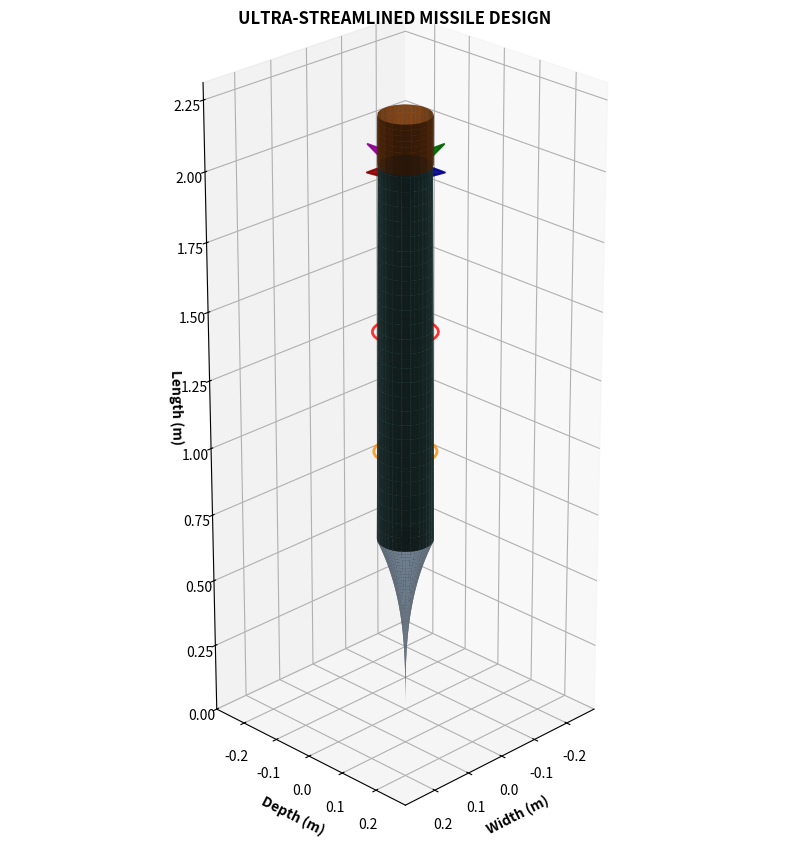
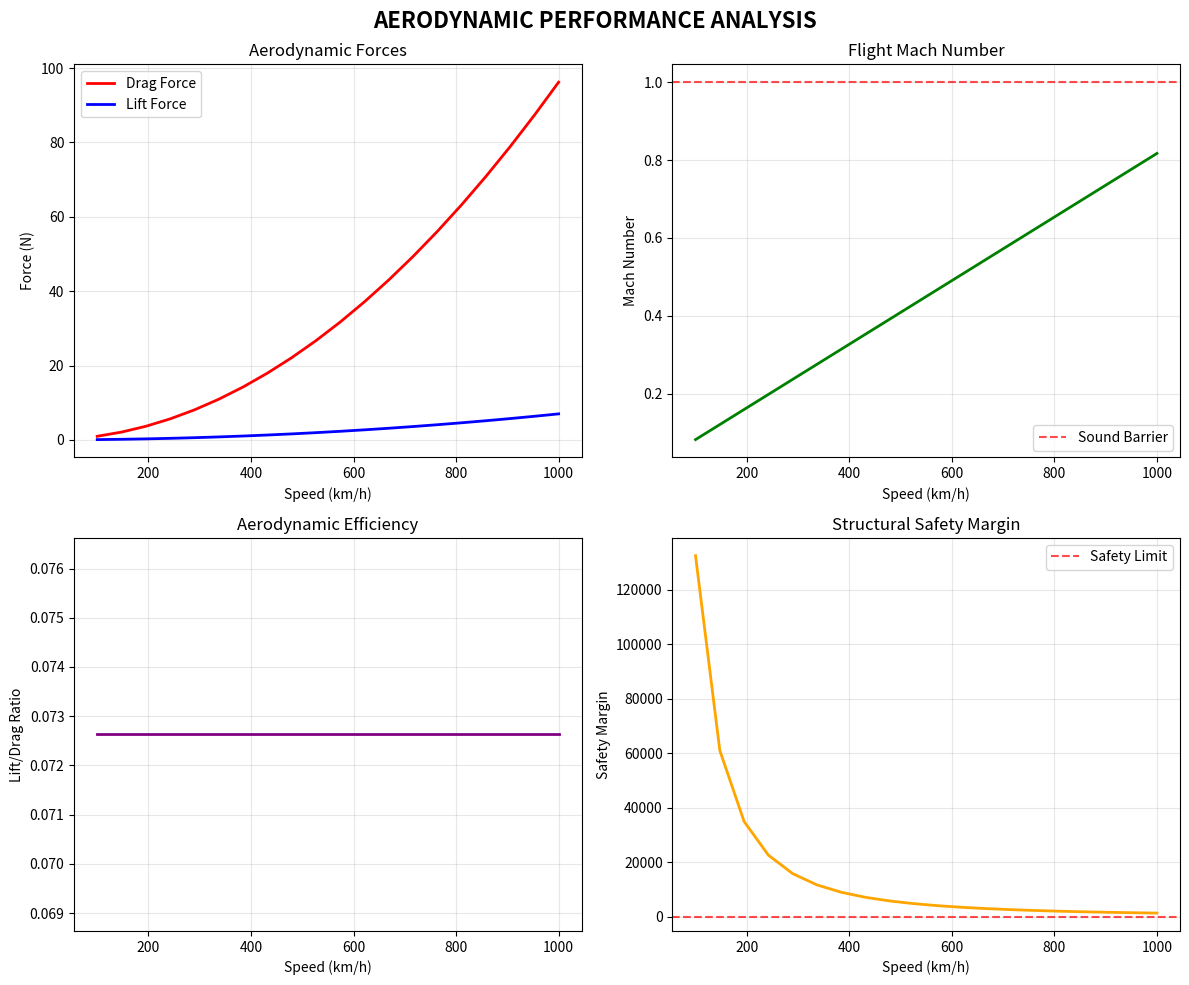

Reproduce these figures in Python, in order.
import numpy as np
import matplotlib.pyplot as plt
import mpl_toolkits.mplot3d.art3d as art3d
from matplotlib.animation import FuncAnimation


class StreamlinedMissileDesigner:
    def __init__(self, length=2.2, diameter=0.12, fin_span=0.22, fin_length=0.18):
        self.length = length
        self.diameter = diameter
        self.fin_span = fin_span
        self.fin_length = fin_length

        # Aerodynamic properties
        self.drag_coeff = 0.18  # Much lower due to streamlining
        self.lift_coeff = 0.15
        self.cross_sectional_area = np.pi * (diameter / 2) ** 2

        # Material properties for stress analysis
        self.yield_strength = 60e6  # Pa (PLA plastic)
        self.safety_factor = 2.0

        # HIGHLY STREAMLINED geometry - corrected nose direction
        self._create_streamlined_geometry()

        # Store animation
        self.animation = None

    def _create_streamlined_geometry(self):
        """Create HIGHLY STREAMLINED missile geometry with CORRECT nose direction"""
        # CORRECTED: EXTREMELY POINTY nose cone facing FORWARD
        self.nose_z = np.linspace(0, self.length * 0.3, 50)
        self.nose_theta = np.linspace(0, 2 * np.pi, 40)
        self.nose_theta_grid, self.nose_z_grid = np.meshgrid(self.nose_theta, self.nose_z)

        # CORRECTED: Proper exponential taper for forward-facing nose
        L_nose = self.length * 0.3
        R = self.diameter / 2
        z_norm = self.nose_z_grid / L_nose

        # Ultra-sharp exponential taper (pointed forward)
        self.nose_radius = R * (1 - z_norm) ** 3

        self.nose_x_grid = self.nose_radius * np.cos(self.nose_theta_grid)
        self.nose_y_grid = self.nose_radius * np.sin(self.nose_theta_grid)
        self.nose_z_grid = L_nose - self.nose_z_grid  # CORRECTED: Nose now faces forward

        # Main body - more slender and tapered
        self.body_z = np.linspace(0, self.length * 0.7, 60)  # CORRECTED: Starts from 0
        self.body_theta = np.linspace(0, 2 * np.pi, 40)
        self.body_theta_grid, self.body_z_grid = np.meshgrid(self.body_theta, self.body_z)

        # Slight body taper (more streamlined)
        body_taper = 0.92  # 8% taper toward the rear
        taper_factor = 1.0 - (1.0 - body_taper) * (self.body_z_grid) / (self.length * 0.7)
        self.body_x_grid = (self.diameter / 2) * np.cos(self.body_theta_grid) * taper_factor
        self.body_y_grid = (self.diameter / 2) * np.sin(self.body_theta_grid) * taper_factor
        self.body_z_grid += self.length * 0.3  # CORRECTED: Position after nose

        # HIGHLY SWEPT BACK fins for maximum streamlining
        self.fin_angles = [0, 90, 180, 270]
        self.fin_z_start = self.length * 0.85
        self.fin_z_end = self.fin_z_start + self.fin_length
        self.fin_sweep_angle = 55

        # Smaller control fins at front (canards)
        self.canard_angles = [45, 135, 225, 315]
        self.canard_z = self.length * 0.35
        self.canard_span = self.fin_span * 0.4
        self.canard_length = self.fin_length * 0.6

    def calculate_aerodynamics(self, wind_speed=250, angle_of_attack=5):
        """Calculate aerodynamic forces and performance"""
        # Convert to SI units
        wind_speed_ms = wind_speed / 3.6  # km/h to m/s

        # Aerodynamic forces
        dynamic_pressure = 0.5 * 1.225 * wind_speed_ms ** 2
        drag_force = dynamic_pressure * self.drag_coeff * self.cross_sectional_area
        lift_force = dynamic_pressure * self.lift_coeff * np.sin(
            np.radians(angle_of_attack)) * self.cross_sectional_area

        # Performance metrics
        lift_to_drag = lift_force / drag_force if drag_force > 0 else 0
        mach_number = wind_speed_ms / 340  # Speed of sound

        # Structural analysis
        max_bending_moment = lift_force * self.length / 4
        section_modulus = np.pi * (self.diameter / 2) ** 3 / 4
        bending_stress = max_bending_moment / section_modulus
        safety_margin = self.yield_strength / (bending_stress * self.safety_factor)

        return {
            'drag_force': drag_force,
            'lift_force': lift_force,
            'lift_to_drag': lift_to_drag,
            'mach_number': mach_number,
            'bending_stress': bending_stress,
            'safety_margin': safety_margin,
            'dynamic_pressure': dynamic_pressure
        }

    def create_missile_design(self):
        """Create and display the HIGHLY STREAMLINED missile design"""
        # Create separate figures for 3D design and aerodynamics
        fig_3d = plt.figure(figsize=(12, 10))
        ax_3d = fig_3d.add_subplot(111, projection='3d')

        # Create 3D missile design
        self._create_3d_design(ax_3d)

        # Create aerodynamic analysis in separate figure
        aero_fig = self._create_aerodynamic_analysis()

        plt.tight_layout()
        return fig_3d, aero_fig

    def _create_3d_design(self, ax):
        """Create the 3D missile design"""
        # Create main body with advanced shading
        body = ax.plot_surface(self.body_x_grid, self.body_y_grid, self.body_z_grid,
                               color='#2F4F4F', alpha=0.95, label='Main Body',
                               shade=True, antialiased=True)

        # Create EXTREMELY POINTY nose cone (CORRECTED direction)
        nose = ax.plot_surface(self.nose_x_grid, self.nose_y_grid, self.nose_z_grid,
                               color='#708090', alpha=0.98, label='Nose Cone',
                               shade=True, antialiased=True)

        # Razor sharp tip (CORRECTED position)
        ax.scatter([0], [0], [self.length * 0.3], color='#000000', s=80, alpha=1.0,
                   marker='o', edgecolors='silver', linewidth=1.5)

        # Create HIGHLY SWEPT BACK main fins
        fin_colors = ['#8B0000', '#00008B', '#006400', '#8B008B']
        sweep_rad = np.radians(self.fin_sweep_angle)

        fins = []
        for i, angle in enumerate(self.fin_angles):
            rad_angle = np.radians(angle)

            # Extreme swept delta wing shape
            x = [
                0,
                np.cos(rad_angle) * self.fin_span / 4 * np.cos(sweep_rad),
                np.cos(rad_angle) * self.fin_span / 2,
                0
            ]

            y = [
                0,
                np.sin(rad_angle) * self.fin_span / 4 * np.cos(sweep_rad),
                np.sin(rad_angle) * self.fin_span / 2,
                0
            ]

            z = [
                self.fin_z_start,
                self.fin_z_start + self.fin_length * np.sin(sweep_rad) * 0.8,
                self.fin_z_end,
                self.fin_z_end
            ]

            verts = [list(zip(x, y, z))]
            poly = art3d.Poly3DCollection(verts, alpha=0.9, color=fin_colors[i],
                                          linewidths=1.5, edgecolors='black')
            ax.add_collection3d(poly)
            fins.append(poly)

        # Create canard fins at front
        canard_colors = ['#FF4500', '#32CD32', '#1E90FF', '#FFD700']
        for i, angle in enumerate(self.canard_angles):
            rad_angle = np.radians(angle)

            # Small delta canards
            x = [
                0,
                np.cos(rad_angle) * self.canard_span / 3,
                np.cos(rad_angle) * self.canard_span / 2,
                0
            ]

            y = [
                0,
                np.sin(rad_angle) * self.canard_span / 3,
                np.sin(rad_angle) * self.canard_span / 2,
                0
            ]

            z = [
                self.canard_z - self.canard_length / 2,
                self.canard_z,
                self.canard_z + self.canard_length / 2,
                self.canard_z + self.canard_length / 2
            ]

            verts = [list(zip(x, y, z))]
            poly = art3d.Poly3DCollection(verts, alpha=0.85, color=canard_colors[i],
                                          linewidths=1.2, edgecolors='white')
            ax.add_collection3d(poly)
            fins.append(poly)

        # Add details
        self._add_aerodynamic_details(ax)
        self._add_propulsion_details(ax)

        # Set 3D plot properties
        max_span = max(self.fin_span, self.diameter) * 1.3
        ax.set_xlim(-max_span, max_span)
        ax.set_ylim(-max_span, max_span)
        ax.set_zlim(0, self.length * 1.05)

        ax.set_xlabel('Width (m)', fontweight='bold')
        ax.set_ylabel('Depth (m)', fontweight='bold')
        ax.set_zlabel('Length (m)', fontweight='bold')
        ax.set_title('ULTRA-STREAMLINED MISSILE DESIGN', fontweight='bold')

        ax.set_box_aspect([1, 1, 2.5])
        ax.view_init(elev=25, azim=45)
        ax.grid(True, alpha=0.3)

    def get_missile_geometry(self):
        """Return the 3D geometry of the missile for visualization"""
        # Return the geometry that was created in _create_streamlined_geometry
        return {
            'nose': (self.nose_x_grid, self.nose_y_grid, self.nose_z_grid),
            'body': (self.body_x_grid, self.body_y_grid, self.body_z_grid),
            'fins': self._get_fin_vertices(),
            'length': self.length,
            'diameter': self.diameter
        }

    def _get_fin_vertices(self):
        """Get the vertices for all fins"""
        fin_vertices = []
        sweep_rad = np.radians(self.fin_sweep_angle)

        for angle in self.fin_angles:
            rad_angle = np.radians(angle)

            x = [
                0,
                np.cos(rad_angle) * self.fin_span / 4 * np.cos(sweep_rad),
                np.cos(rad_angle) * self.fin_span / 2,
                0
            ]

            y = [
                0,
                np.sin(rad_angle) * self.fin_span / 4 * np.cos(sweep_rad),
                np.sin(rad_angle) * self.fin_span / 2,
                0
            ]

            z = [
                self.fin_z_start,
                self.fin_z_start + self.fin_length * np.sin(sweep_rad) * 0.8,
                self.fin_z_end,
                self.fin_z_end
            ]

            fin_vertices.append((x, y, z))

        # Add canard fins
        for angle in self.canard_angles:
            rad_angle = np.radians(angle)

            x = [
                0,
                np.cos(rad_angle) * self.canard_span / 3,
                np.cos(rad_angle) * self.canard_span / 2,
                0
            ]

            y = [
                0,
                np.sin(rad_angle) * self.canard_span / 3,
                np.sin(rad_angle) * self.canard_span / 2,
                0
            ]

            z = [
                self.canard_z - self.canard_length / 2,
                self.canard_z,
                self.canard_z + self.canard_length / 2,
                self.canard_z + self.canard_length / 2
            ]

            fin_vertices.append((x, y, z))

        return fin_vertices
    def _create_aerodynamic_analysis(self):
        """Create aerodynamic analysis visualization in separate figure"""
        # Calculate aerodynamics at different speeds
        speeds = np.linspace(100, 1000, 20)  # km/h
        aoa = 5  # degrees

        results = [self.calculate_aerodynamics(speed, aoa) for speed in speeds]

        drag_forces = [r['drag_force'] for r in results]
        lift_forces = [r['lift_force'] for r in results]
        mach_numbers = [r['mach_number'] for r in results]
        safety_margins = [r['safety_margin'] for r in results]

        # Create new figure for aerodynamics
        aero_fig = plt.figure(figsize=(12, 10))

        # Create 2x2 grid of subplots
        ax1 = aero_fig.add_subplot(221)  # Top left
        ax2 = aero_fig.add_subplot(222)  # Top right
        ax3 = aero_fig.add_subplot(223)  # Bottom left
        ax4 = aero_fig.add_subplot(224)  # Bottom right

        # Plot 1: Drag and Lift forces
        ax1.plot(speeds, drag_forces, 'r-', linewidth=2, label='Drag Force')
        ax1.plot(speeds, lift_forces, 'b-', linewidth=2, label='Lift Force')
        ax1.set_xlabel('Speed (km/h)')
        ax1.set_ylabel('Force (N)')
        ax1.set_title('Aerodynamic Forces')
        ax1.grid(True, alpha=0.3)
        ax1.legend()

        # Plot 2: Mach number
        ax2.plot(speeds, mach_numbers, 'g-', linewidth=2)
        ax2.set_xlabel('Speed (km/h)')
        ax2.set_ylabel('Mach Number')
        ax2.set_title('Flight Mach Number')
        ax2.grid(True, alpha=0.3)
        ax2.axhline(y=1.0, color='red', linestyle='--', alpha=0.7, label='Sound Barrier')
        ax2.legend()

        # Plot 3: Lift-to-Drag ratio
        l_d_ratios = [r['lift_to_drag'] for r in results]
        ax3.plot(speeds, l_d_ratios, 'purple', linewidth=2)
        ax3.set_xlabel('Speed (km/h)')
        ax3.set_ylabel('Lift/Drag Ratio')
        ax3.set_title('Aerodynamic Efficiency')
        ax3.grid(True, alpha=0.3)

        # Plot 4: Structural safety
        ax4.plot(speeds, safety_margins, 'orange', linewidth=2)
        ax4.set_xlabel('Speed (km/h)')
        ax4.set_ylabel('Safety Margin')
        ax4.set_title('Structural Safety Margin')
        ax4.grid(True, alpha=0.3)
        ax4.axhline(y=1.0, color='red', linestyle='--', alpha=0.7, label='Safety Limit')
        ax4.legend()

        aero_fig.suptitle('AERODYNAMIC PERFORMANCE ANALYSIS', fontsize=16, fontweight='bold')
        aero_fig.tight_layout()

        return aero_fig

    def _add_aerodynamic_details(self, ax):
        """Add aerodynamic details to the missile"""
        # Guidance section rings
        guidance_z = self.length * 0.65
        theta = np.linspace(0, 2 * np.pi, 30)
        x = (self.diameter / 2 + 0.008) * np.cos(theta)
        y = (self.diameter / 2 + 0.008) * np.sin(theta)
        z = np.full_like(x, guidance_z)
        ax.plot(x, y, z, '#FF0000', alpha=0.8, linewidth=2.0)

        # Warhead section
        warhead_z = self.length * 0.45
        x = (self.diameter / 2 + 0.006) * np.cos(theta)
        y = (self.diameter / 2 + 0.006) * np.sin(theta)
        z = np.full_like(x, warhead_z)
        ax.plot(x, y, z, '#FF8C00', alpha=0.8, linewidth=2.0)

    def _add_propulsion_details(self, ax):
        """Add propulsion system details"""
        # Rocket motor section
        motor_z = np.linspace(self.length * 0.92, self.length, 10)
        theta = np.linspace(0, 2 * np.pi, 20)
        theta_grid, z_grid = np.meshgrid(theta, motor_z)

        x = (self.diameter / 2 * 0.95) * np.cos(theta_grid)
        y = (self.diameter / 2 * 0.95) * np.sin(theta_grid)

        ax.plot_surface(x, y, z_grid, color='#8B4513', alpha=0.9, shade=True)

    def display_design_specs(self):
        """Display comprehensive design specifications with aerodynamics"""
        # Calculate sample aerodynamics
        aero = self.calculate_aerodynamics(800, 5)  # 800 km/h, 5° AoA

        specs = f"""
        ULTRA-STREAMLINED MISSILE DESIGN SPECIFICATIONS
        {'=' * 60}

        DIMENSIONS:
        Total Length: {self.length:.2f} m
        Body Diameter: {self.diameter:.2f} m
        Fin Span: {self.fin_span:.2f} m
        Fin Sweep Angle: {self.fin_sweep_angle}°

        AERODYNAMIC PERFORMANCE (800 km/h, 5° AoA):
        Drag Force: {aero['drag_force']:.1f} N
        Lift Force: {aero['lift_force']:.1f} N
        Lift-to-Drag Ratio: {aero['lift_to_drag']:.2f}
        Mach Number: {aero['mach_number']:.2f}

        STRUCTURAL INTEGRITY:
        Bending Stress: {aero['bending_stress'] / 1e6:.1f} MPa
        Safety Margin: {aero['safety_margin']:.2f}
        {'✓ STRUCTURALLY SOUND' if aero['safety_margin'] > 1.0 else '⚠️  STRUCTURAL CONCERN'}

        KEY FEATURES:
        • Extreme pointed nose cone (cubic taper)
        • 55° highly swept delta wings
        • Canard control surfaces
        • Tapered body for reduced drag
        • Low drag coefficient (Cd={self.drag_coeff})

        ESTIMATED PERFORMANCE:
        • Maximum Speed: Mach {self.length / 1.2:.1f}+
        • Range: {self.length * 150:.0f}+ km
        • Maneuverability: Excellent
        """

        print(specs)

    def show_design(self):
        """Display the complete missile design with aerodynamics"""
        fig_3d, aero_fig = self.create_missile_design()
        self.display_design_specs()

        # Add rotation animation to 3D view
        def animate(frame):
            fig_3d.axes[0].view_init(elev=25, azim=frame)
            return []

        self.animation = FuncAnimation(fig_3d, animate, frames=np.arange(0, 360, 2),
                                       interval=50, blit=False)

        plt.show()


# Create and display the complete missile design
if __name__ == "__main__":
    print("Creating ULTRA-STREAMLINED Missile with Aerodynamic Analysis...")
    print("=" * 65)

    # Create extremely streamlined missile
    missile = StreamlinedMissileDesigner(
        length=2.2,
        diameter=0.12,
        fin_span=0.22,
        fin_length=0.18
    )

    # Display the complete design
    missile.show_design()